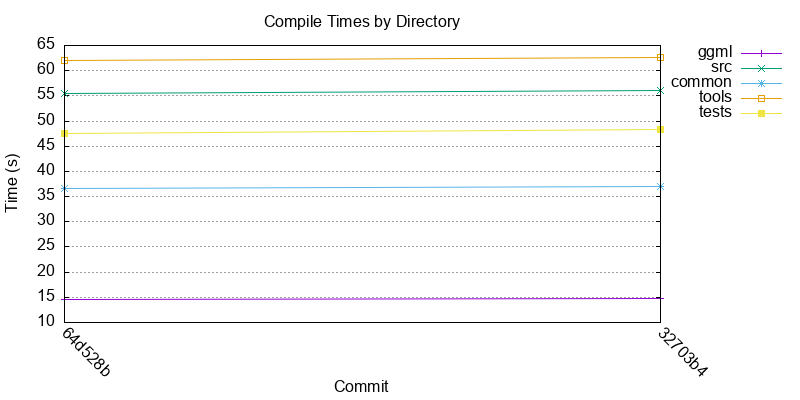

Source data for this figure (header and first rows):
commit, timestamp, ggml_ms, src_ms, common_ms, tools_ms, tests_ms
64d528b, 1785391579, 14644, 55517, 36583, 61960, 47563
32703b4, 1785394357, 14837, 56133, 36940, 62533, 48279
